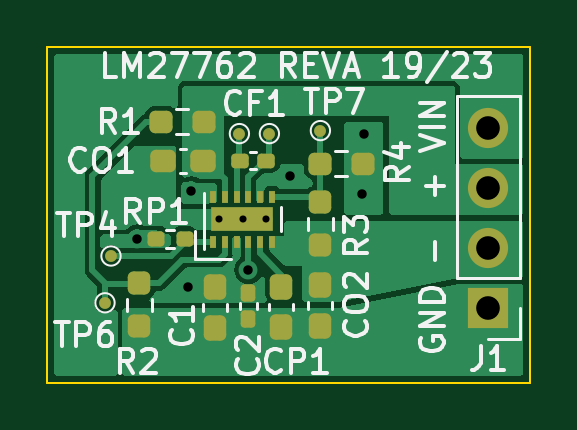
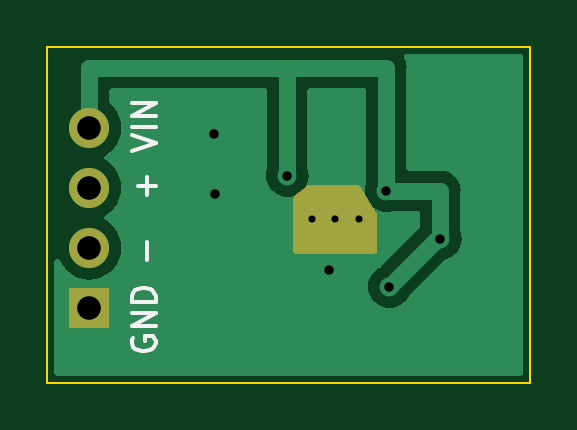
Circuit board: 11 layer files. Board 20.4 x 14.2 mm.
- bottom_copper: lm27762-B_Cu.gbr (8485 bytes)
- bottom_mask: lm27762-B_Mask.gbr (1211 bytes)
- paste: lm27762-B_Paste.gbr (508 bytes)
- bottom_silk: lm27762-B_Silkscreen.gbr (2533 bytes)
- outline: lm27762-Edge_Cuts.gbr (663 bytes)
- top_copper: lm27762-F_Cu.gbr (23735 bytes)
- top_mask: lm27762-F_Mask.gbr (3535 bytes)
- paste: lm27762-F_Paste.gbr (3372 bytes)
- top_silk: lm27762-F_Silkscreen.gbr (28431 bytes)
- drill: lm27762-NPTH.drl (330 bytes)
- drill: lm27762-PTH.drl (697 bytes)

=== bottom_copper: lm27762-B_Cu.gbr (8485 bytes, source omitted) ===
=== bottom_mask: lm27762-B_Mask.gbr ===
%TF.GenerationSoftware,KiCad,Pcbnew,7.0.1-3b83917a11~172~ubuntu22.04.1*%
%TF.CreationDate,2023-05-08T21:49:58+01:00*%
%TF.ProjectId,lm27762,6c6d3237-3736-4322-9e6b-696361645f70,rev?*%
%TF.SameCoordinates,Original*%
%TF.FileFunction,Soldermask,Bot*%
%TF.FilePolarity,Negative*%
%FSLAX46Y46*%
G04 Gerber Fmt 4.6, Leading zero omitted, Abs format (unit mm)*
G04 Created by KiCad (PCBNEW 7.0.1-3b83917a11~172~ubuntu22.04.1) date 2023-05-08 21:49:58*
%MOMM*%
%LPD*%
G01*
G04 APERTURE LIST*
%ADD10R,1.700000X1.700000*%
%ADD11O,1.700000X1.700000*%
G04 APERTURE END LIST*
D10*
%TO.C,J1*%
X126619000Y-67310000D03*
D11*
X126619000Y-64770000D03*
X126619000Y-62230000D03*
X126619000Y-59690000D03*
%TD*%
G36*
X117345548Y-62109990D02*
G01*
X117381965Y-62130172D01*
X117936462Y-62573770D01*
X117970762Y-62616883D01*
X117983000Y-62670598D01*
X117983000Y-64900000D01*
X117966387Y-64962000D01*
X117921000Y-65007387D01*
X117859000Y-65024000D01*
X114551000Y-65024000D01*
X114489000Y-65007387D01*
X114443613Y-64962000D01*
X114427000Y-64900000D01*
X114427000Y-63407345D01*
X114444671Y-63343548D01*
X115152878Y-62163203D01*
X115198112Y-62119095D01*
X115259207Y-62103000D01*
X117304503Y-62103000D01*
X117345548Y-62109990D01*
G37*
M02*

=== paste: lm27762-B_Paste.gbr ===
%TF.GenerationSoftware,KiCad,Pcbnew,7.0.1-3b83917a11~172~ubuntu22.04.1*%
%TF.CreationDate,2023-05-08T21:49:57+01:00*%
%TF.ProjectId,lm27762,6c6d3237-3736-4322-9e6b-696361645f70,rev?*%
%TF.SameCoordinates,Original*%
%TF.FileFunction,Paste,Bot*%
%TF.FilePolarity,Positive*%
%FSLAX46Y46*%
G04 Gerber Fmt 4.6, Leading zero omitted, Abs format (unit mm)*
G04 Created by KiCad (PCBNEW 7.0.1-3b83917a11~172~ubuntu22.04.1) date 2023-05-08 21:49:57*
%MOMM*%
%LPD*%
G01*
G04 APERTURE LIST*
G04 APERTURE END LIST*
M02*

=== bottom_silk: lm27762-B_Silkscreen.gbr ===
%TF.GenerationSoftware,KiCad,Pcbnew,7.0.1-3b83917a11~172~ubuntu22.04.1*%
%TF.CreationDate,2023-05-08T21:49:58+01:00*%
%TF.ProjectId,lm27762,6c6d3237-3736-4322-9e6b-696361645f70,rev?*%
%TF.SameCoordinates,Original*%
%TF.FileFunction,Legend,Bot*%
%TF.FilePolarity,Positive*%
%FSLAX46Y46*%
G04 Gerber Fmt 4.6, Leading zero omitted, Abs format (unit mm)*
G04 Created by KiCad (PCBNEW 7.0.1-3b83917a11~172~ubuntu22.04.1) date 2023-05-08 21:49:58*
%MOMM*%
%LPD*%
G01*
G04 APERTURE LIST*
%ADD10C,0.153000*%
G04 APERTURE END LIST*
D10*
X124772761Y-68580095D02*
X124820380Y-68675333D01*
X124820380Y-68675333D02*
X124820380Y-68818190D01*
X124820380Y-68818190D02*
X124772761Y-68961047D01*
X124772761Y-68961047D02*
X124677523Y-69056285D01*
X124677523Y-69056285D02*
X124582285Y-69103904D01*
X124582285Y-69103904D02*
X124391809Y-69151523D01*
X124391809Y-69151523D02*
X124248952Y-69151523D01*
X124248952Y-69151523D02*
X124058476Y-69103904D01*
X124058476Y-69103904D02*
X123963238Y-69056285D01*
X123963238Y-69056285D02*
X123868000Y-68961047D01*
X123868000Y-68961047D02*
X123820380Y-68818190D01*
X123820380Y-68818190D02*
X123820380Y-68722952D01*
X123820380Y-68722952D02*
X123868000Y-68580095D01*
X123868000Y-68580095D02*
X123915619Y-68532476D01*
X123915619Y-68532476D02*
X124248952Y-68532476D01*
X124248952Y-68532476D02*
X124248952Y-68722952D01*
X123820380Y-68103904D02*
X124820380Y-68103904D01*
X124820380Y-68103904D02*
X123820380Y-67532476D01*
X123820380Y-67532476D02*
X124820380Y-67532476D01*
X123820380Y-67056285D02*
X124820380Y-67056285D01*
X124820380Y-67056285D02*
X124820380Y-66818190D01*
X124820380Y-66818190D02*
X124772761Y-66675333D01*
X124772761Y-66675333D02*
X124677523Y-66580095D01*
X124677523Y-66580095D02*
X124582285Y-66532476D01*
X124582285Y-66532476D02*
X124391809Y-66484857D01*
X124391809Y-66484857D02*
X124248952Y-66484857D01*
X124248952Y-66484857D02*
X124058476Y-66532476D01*
X124058476Y-66532476D02*
X123963238Y-66580095D01*
X123963238Y-66580095D02*
X123868000Y-66675333D01*
X123868000Y-66675333D02*
X123820380Y-66818190D01*
X123820380Y-66818190D02*
X123820380Y-67056285D01*
X124201333Y-65294380D02*
X124201333Y-64532476D01*
X124201333Y-62532475D02*
X124201333Y-61770571D01*
X123820380Y-62151523D02*
X124582285Y-62151523D01*
X124820380Y-60675332D02*
X123820380Y-60341999D01*
X123820380Y-60341999D02*
X124820380Y-60008666D01*
X123820380Y-59675332D02*
X124820380Y-59675332D01*
X123820380Y-59199142D02*
X124820380Y-59199142D01*
X124820380Y-59199142D02*
X123820380Y-58627714D01*
X123820380Y-58627714D02*
X124820380Y-58627714D01*
M02*

=== outline: lm27762-Edge_Cuts.gbr ===
%TF.GenerationSoftware,KiCad,Pcbnew,7.0.1-3b83917a11~172~ubuntu22.04.1*%
%TF.CreationDate,2023-05-08T21:49:58+01:00*%
%TF.ProjectId,lm27762,6c6d3237-3736-4322-9e6b-696361645f70,rev?*%
%TF.SameCoordinates,Original*%
%TF.FileFunction,Profile,NP*%
%FSLAX46Y46*%
G04 Gerber Fmt 4.6, Leading zero omitted, Abs format (unit mm)*
G04 Created by KiCad (PCBNEW 7.0.1-3b83917a11~172~ubuntu22.04.1) date 2023-05-08 21:49:58*
%MOMM*%
%LPD*%
G01*
G04 APERTURE LIST*
%TA.AperFunction,Profile*%
%ADD10C,0.100000*%
%TD*%
G04 APERTURE END LIST*
D10*
X107950000Y-56261000D02*
X128397000Y-56261000D01*
X128397000Y-70485000D01*
X107950000Y-70485000D01*
X107950000Y-56261000D01*
M02*

=== top_copper: lm27762-F_Cu.gbr (23735 bytes, source omitted) ===
=== top_mask: lm27762-F_Mask.gbr (3535 bytes, source withheld) ===
=== paste: lm27762-F_Paste.gbr (3372 bytes, source withheld) ===
=== top_silk: lm27762-F_Silkscreen.gbr (28431 bytes, source omitted) ===
=== drill: lm27762-NPTH.drl ===
M48
; DRILL file {KiCad 7.0.1-3b83917a11~172~ubuntu22.04.1} date Mon 08 May 2023 21:50:00 BST
; FORMAT={-:-/ absolute / inch / decimal}
; #@! TF.CreationDate,2023-05-08T21:50:00+01:00
; #@! TF.GenerationSoftware,Kicad,Pcbnew,7.0.1-3b83917a11~172~ubuntu22.04.1
; #@! TF.FileFunction,NonPlated,1,2,NPTH
FMAT,2
INCH
%
G90
G05
T0
M30

=== drill: lm27762-PTH.drl ===
M48
; DRILL file {KiCad 7.0.1-3b83917a11~172~ubuntu22.04.1} date Mon 08 May 2023 21:50:00 BST
; FORMAT={-:-/ absolute / inch / decimal}
; #@! TF.CreationDate,2023-05-08T21:50:00+01:00
; #@! TF.GenerationSoftware,Kicad,Pcbnew,7.0.1-3b83917a11~172~ubuntu22.04.1
; #@! TF.FileFunction,Plated,1,2,PTH
FMAT,2
INCH
; #@! TA.AperFunction,Plated,PTH,ComponentDrill
T1C0.0118
; #@! TA.AperFunction,Plated,PTH,ViaDrill
T2C0.0157
; #@! TA.AperFunction,Plated,PTH,ComponentDrill
T3C0.0394
%
G90
G05
T1
X4.5358Y-2.5026
X4.5752Y-2.5026
X4.6145Y-2.5026
T2
X4.4Y-2.535
X4.485Y-2.615
X4.49Y-2.455
X4.585Y-2.5869
X4.655Y-2.43
X4.775Y-2.46
X4.777Y-2.361
T3
X4.985Y-2.35
X4.985Y-2.45
X4.985Y-2.55
X4.985Y-2.65
T0
M30

